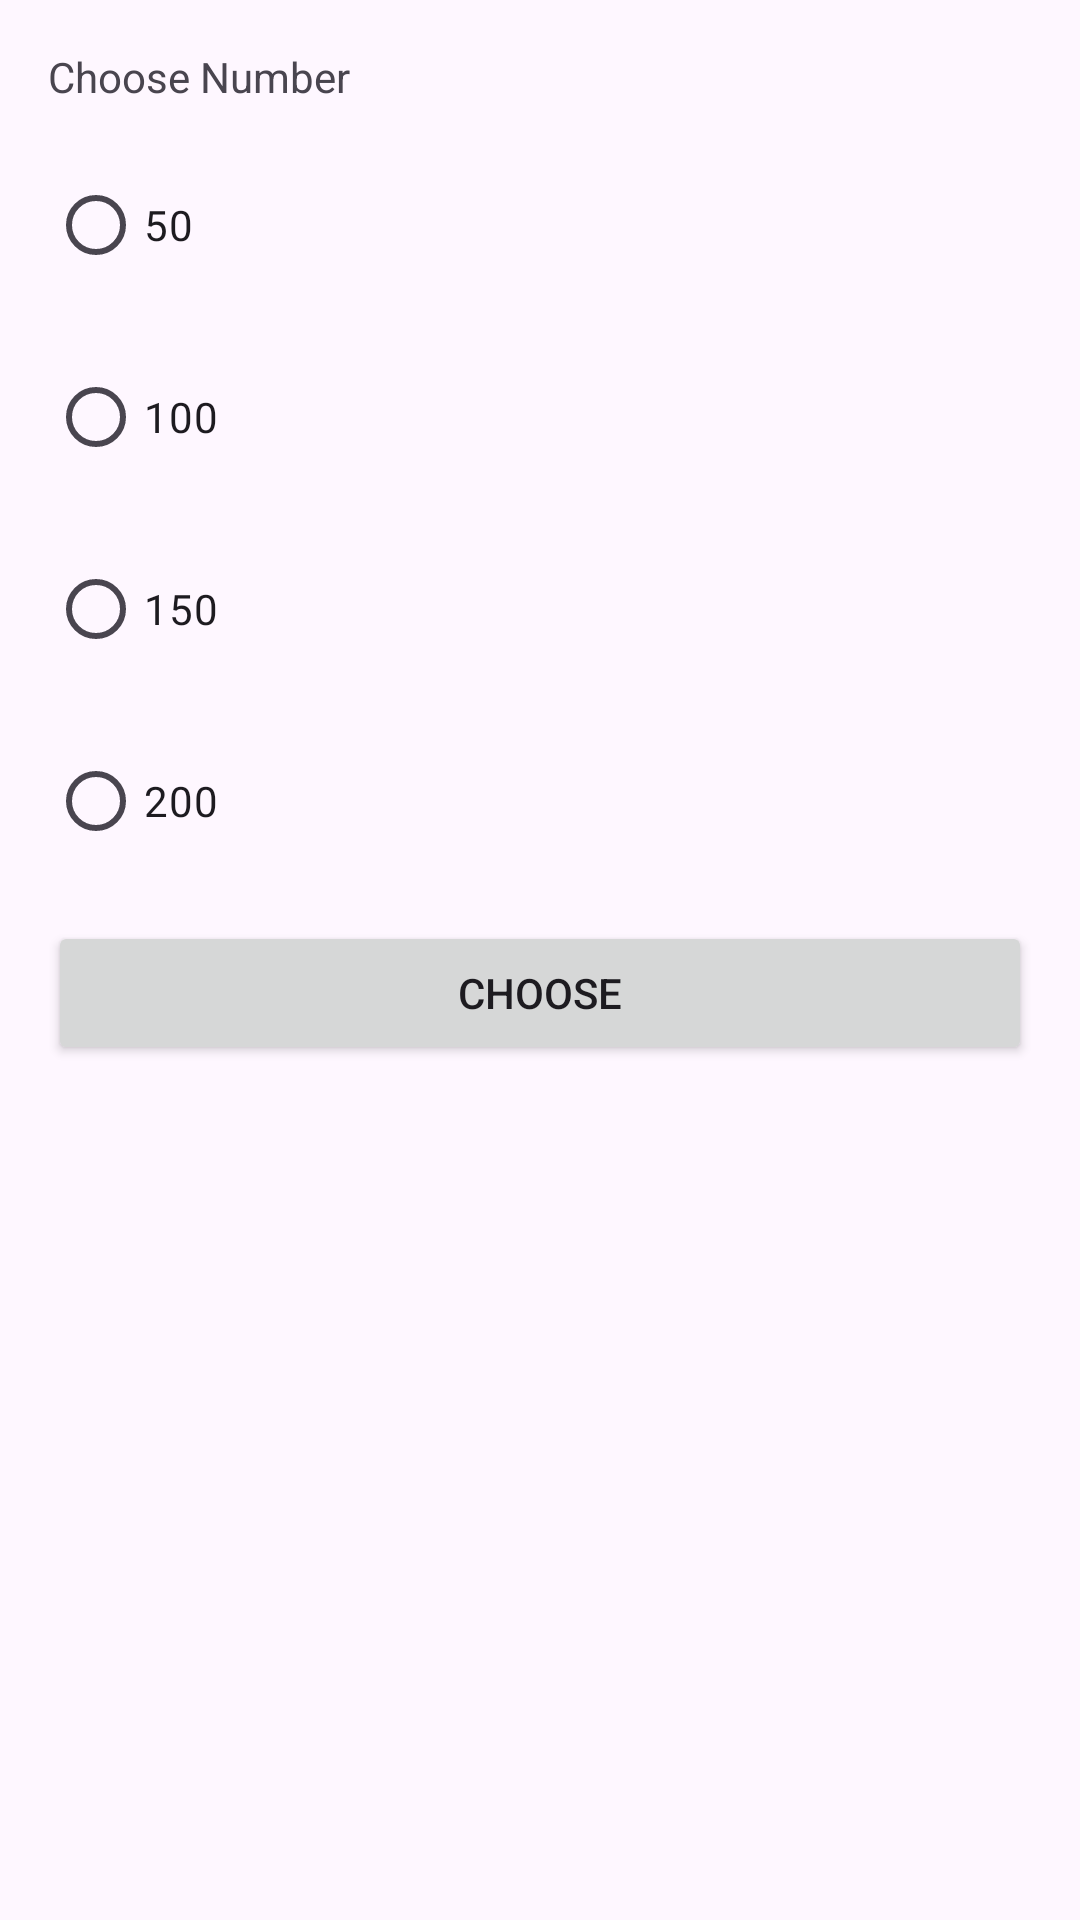

The Android layout XML behind this screen, and the referenced resources:
<!-- AndroidManifest.xml: application theme Theme.IntentMas -->
<!-- res/layout/activity_move_for_result.xml -->
<?xml version="1.0" encoding="utf-8"?>
<LinearLayout xmlns:android="http://schemas.android.com/apk/res/android"
    xmlns:app="http://schemas.android.com/apk/res-auto"
    xmlns:tools="http://schemas.android.com/tools"
    android:layout_width="match_parent"
    android:layout_height="match_parent"
    android:orientation="vertical"
    android:padding="16dp"
    tools:context=".MoveForResultActivity">

    <TextView
        android:layout_width="match_parent"
        android:layout_height="wrap_content"
        android:layout_marginBottom="16dp"
        android:text="Choose Number" />

    <RadioGroup
        android:id="@+id/rg_number"
        android:layout_width="match_parent"
        android:layout_height="wrap_content">

        <RadioButton
            android:id="@+id/rb_50"
            android:layout_width="match_parent"
            android:layout_height="wrap_content"
            android:layout_marginBottom="16dp"
            android:text="@string/_50" />

        <RadioButton
            android:id="@+id/rb_100"
            android:layout_width="match_parent"
            android:layout_height="wrap_content"
            android:layout_marginBottom="16dp"
            android:text="@string/_100" />

        <RadioButton
            android:id="@+id/rb_150"
            android:layout_width="match_parent"
            android:layout_height="wrap_content"
            android:layout_marginBottom="16dp"
            android:text="@string/_150" />

        <RadioButton
            android:id="@+id/rb_200"
            android:layout_width="match_parent"
            android:layout_height="wrap_content"
            android:layout_marginBottom="16dp"
            android:text="@string/_200" />
    </RadioGroup>

    <Button
        android:id="@+id/btn_choose"
        android:layout_width="match_parent"
        android:layout_height="wrap_content"
        android:text="@string/choose"/>
</LinearLayout>
<!-- resources referenced by this layout -->
<resources>
  <string name="_100">100</string>
  <string name="_150">150</string>
  <string name="_200">200</string>
  <string name="_50">50</string>
  <string name="choose">Choose</string>
  <style name="Theme.IntentMas" parent="Base.Theme.IntentMas" />
  <style name="Base.Theme.IntentMas" parent="Theme.Material3.DayNight.NoActionBar">
          
          
      </style>
</resources>
